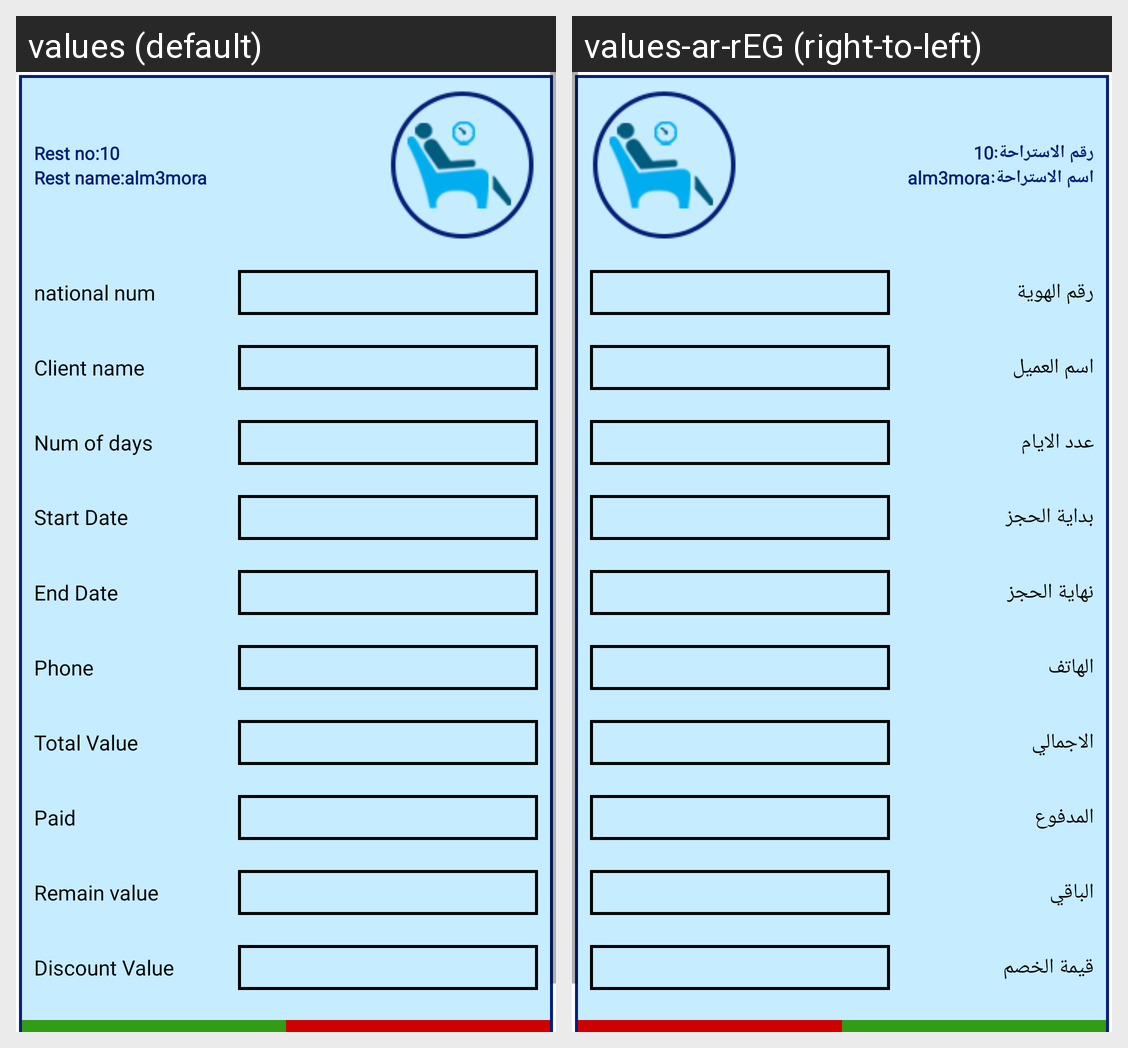

Translations of the strings shown on this Android screen, per locale in the grid:
Android screen res/layout/order_item.xml rendered under 2 locales, left to right: values (default), values-ar-rEG (right-to-left). Device: Nexus 5 (rendered at 1080×1920; each locale shown at half size, 540×960, under a caption strip naming it); theme AppTheme.
Strings drawn on this screen, with the default value and each locale's value (text and hints the layout hard-codes, and strings that could not be matched under every locale, appear in the picture but are not listed):

rest_no
  values: Rest no:
  values-ar-rEG: رقم الاستراحة:

rest_name
  values: Rest name:
  values-ar-rEG: اسم الاستراحة:

national_num
  values: national num
  values-ar-rEG: رقم الهوية

client_name
  values: Client name
  values-ar-rEG: اسم العميل

start_date
  values: Start Date
  values-ar-rEG: بداية الحجز

num_of_days
  values: Num of days
  values-ar-rEG: عدد الايام

end_date
  values: End Date
  values-ar-rEG: نهاية الحجز

phone
  values: Phone
  values-ar-rEG: الهاتف

total
  values: Total Value
  values-ar-rEG: الاجمالي

paid
  values: Paid
  values-ar-rEG: المدفوع

remain
  values: Remain value
  values-ar-rEG: الباقي

discount_value
  values: Discount Value
  values-ar-rEG: قيمة الخصم
